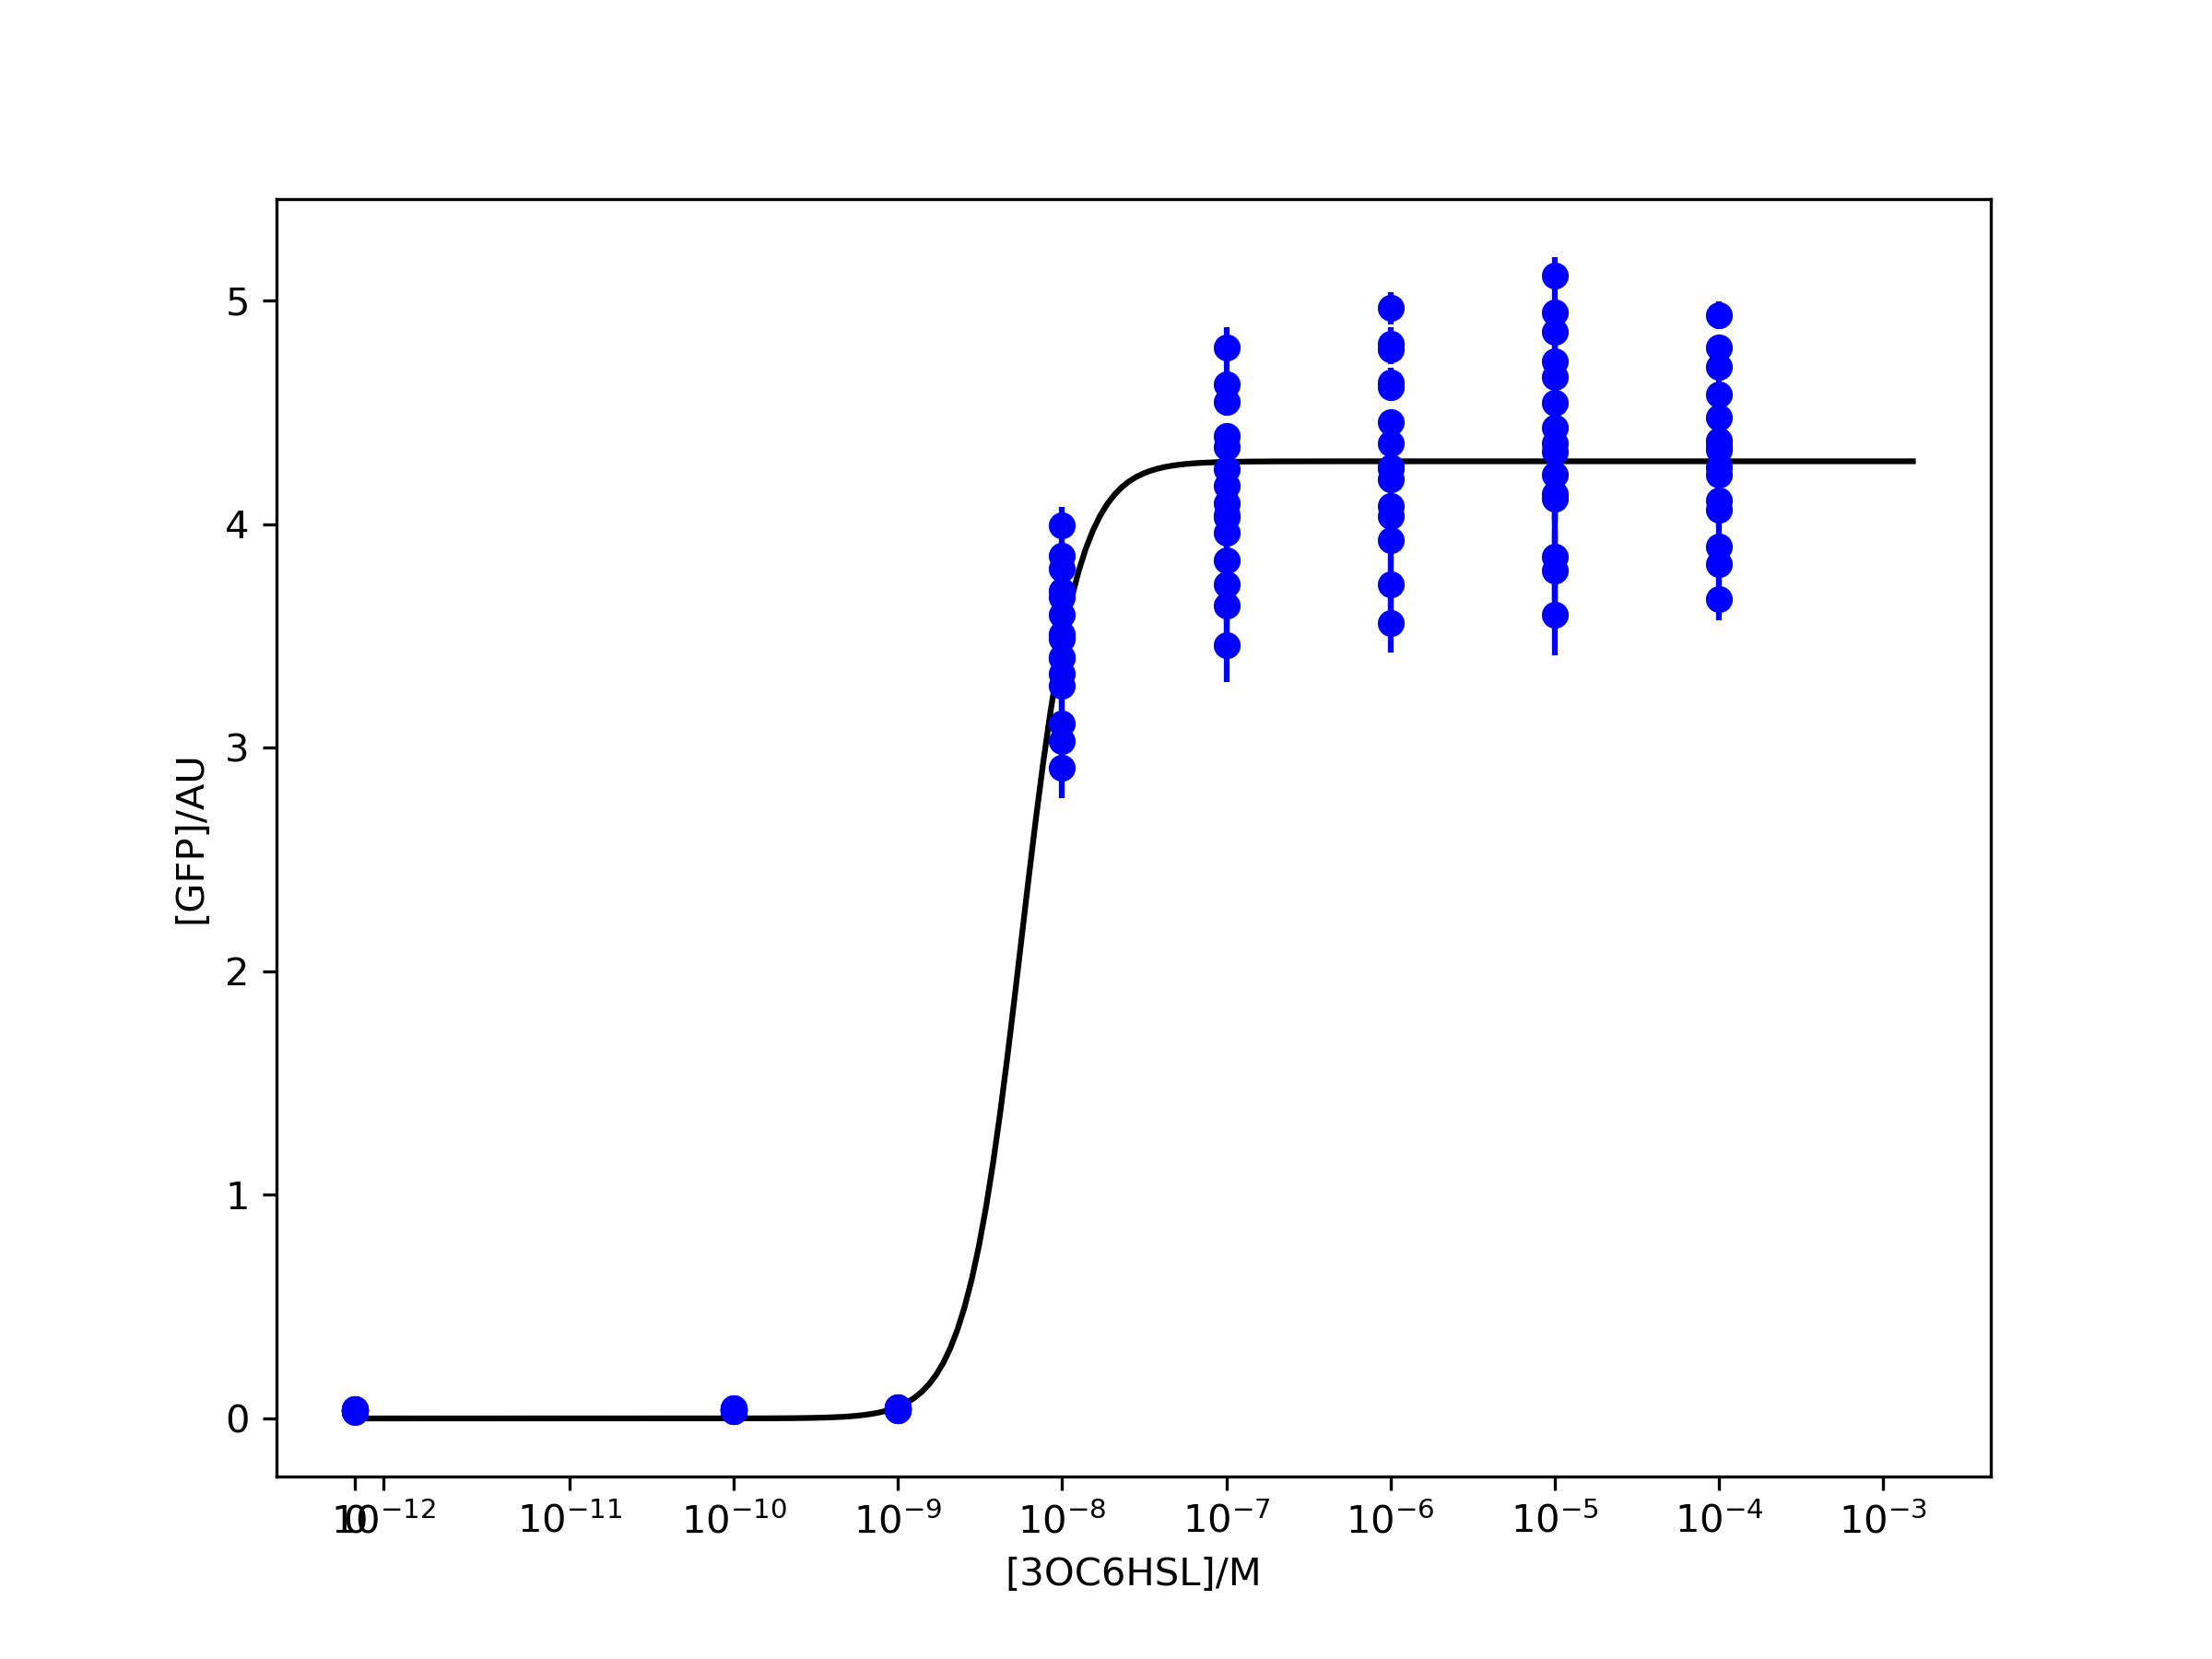

Source data for this figure (header and first rows):
3OC6HSL	0min1	0min2	0min3	2min1	2min2	2min3	4min1	4min2	4min3	6min1	6min2	6min3	8min1	8min2	8min3	0min1	0min2	0min3	2min1	2min2	2min3	4min1	4min2
0.00E+00	0.0382	0.03911	0.04204	0.03557	0.03997	0.03578	0.03661	0.04179	0.03954	0.03187	0.03367	0.03515	0.03016	0.0339	0.03775	0.005465	0.004144	0.004228	0.004381	0.003304	0.00674	0.003792	0.00439
1.00E-10	0.03428	0.04335	0.04301	0.03593	0.04224	0.03861	0.03724	0.04118	0.04364	0.03138	0.03715	0.03927	0.03324	0.03858	0.03985	0.004958	0.003949	0.003455	0.00636	0.004478	0.004296	0.006582	0.003871
1.00E-09	0.03962	0.04808	0.04935	0.04362	0.04723	0.04766	0.03577	0.04151	0.04639	0.03644	0.04089	0.04189	0.0385	0.04446	0.04696	0.004304	0.003027	0.003842	0.004852	0.0025	0.003512	0.00574	0.00422
1.00E-08	2.911	3.329	3.51	3.028	3.402	3.595	3.109	3.487	3.702	3.277	3.673	3.858	3.407	3.8	3.995	0.1387	0.06932	0.06648	0.1322	0.05644	0.07307	0.1394	0.06409
1.00E-07	3.46	3.839	4.033	3.637	4.041	4.245	3.732	4.17	4.347	3.96	4.396	4.626	4.095	4.547	4.792	0.1659	0.05043	0.08011	0.1564	0.06089	0.08304	0.1716	0.05481
1.00E-06	3.557	4.034	4.201	3.729	4.251	4.361	3.928	4.458	4.612	4.08	4.634	4.783	4.255	4.807	4.966	0.1323	0.05491	0.05225	0.1324	0.05852	0.0543	0.1397	0.04562
1.00E-05	3.595	4.135	4.323	3.793	4.363	4.543	3.856	4.434	4.659	4.116	4.73	4.948	4.223	4.861	5.112	0.1799	0.1182	0.08856	0.1811	0.1191	0.09277	0.1936	0.1268
1.00E-04	3.664	4.063	4.221	3.821	4.253	4.374	3.899	4.332	4.475	4.107	4.58	4.704	4.349	4.791	4.935	0.09294	0.01462	0.06356	0.09382	0.01337	0.06701	0.1107	0.01568
